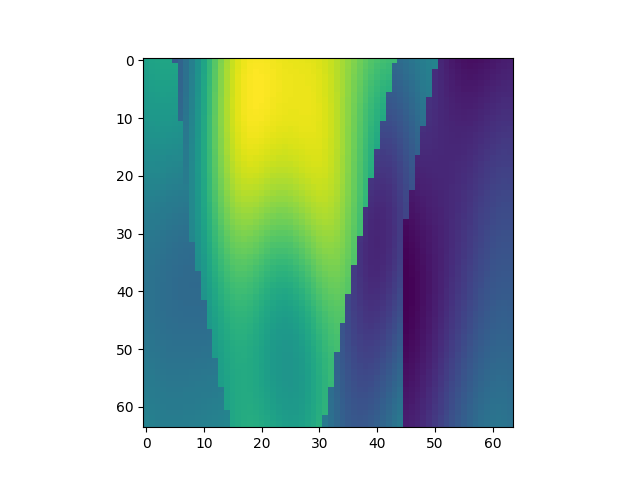

The file beside this chart, header and first rows:
, x, y, z, IC
15680, 1, 246, 1, 2.298
15681, 1, 246, 2, 2.32
15682, 1, 246, 3, 2.333
15683, 1, 246, 4, 2.338
15684, 1, 246, 5, 2.339
15685, 1, 246, 6, 1.691
15686, 1, 246, 7, 1.767
15687, 1, 246, 8, 1.876
15688, 1, 246, 9, 2.011
15689, 1, 246, 10, 2.167
15690, 1, 246, 11, 2.334
15691, 1, 246, 12, 2.503
15692, 1, 246, 13, 2.665
15693, 1, 246, 14, 2.812
15694, 1, 246, 15, 2.939
15695, 1, 246, 16, 3.041
15696, 1, 246, 17, 3.118
15697, 1, 246, 18, 3.169
15698, 1, 246, 19, 3.198
15699, 1, 246, 20, 3.208
15700, 1, 246, 21, 3.206
15701, 1, 246, 22, 3.197
15702, 1, 246, 23, 3.184
15703, 1, 246, 24, 3.172
15704, 1, 246, 25, 3.162
15705, 1, 246, 26, 3.155
15706, 1, 246, 27, 3.151
15707, 1, 246, 28, 3.147
15708, 1, 246, 29, 3.141
15709, 1, 246, 30, 3.129
15710, 1, 246, 31, 3.11
15711, 1, 246, 32, 3.082
15712, 1, 246, 33, 3.044
15713, 1, 246, 34, 2.995
15714, 1, 246, 35, 2.939
15715, 1, 246, 36, 2.878
15716, 1, 246, 37, 2.815
15717, 1, 246, 38, 2.752
15718, 1, 246, 39, 2.695
15719, 1, 246, 40, 2.645
15720, 1, 246, 41, 2.605
15721, 1, 246, 42, 2.576
15722, 1, 246, 43, 2.559
15723, 1, 246, 44, 2.554
15724, 1, 246, 45, 1.837
15725, 1, 246, 46, 1.868
15726, 1, 246, 47, 1.906
15727, 1, 246, 48, 1.948
15728, 1, 246, 49, 1.987
15729, 1, 246, 50, 2.019
15730, 1, 246, 51, 2.039
15731, 1, 246, 52, 1.308
15732, 1, 246, 53, 1.262
15733, 1, 246, 54, 1.222
15734, 1, 246, 55, 1.191
15735, 1, 246, 56, 1.171
15736, 1, 246, 57, 1.162
15737, 1, 246, 58, 1.163
15738, 1, 246, 59, 1.174
15739, 1, 246, 60, 1.19
... 4,036 more rows
